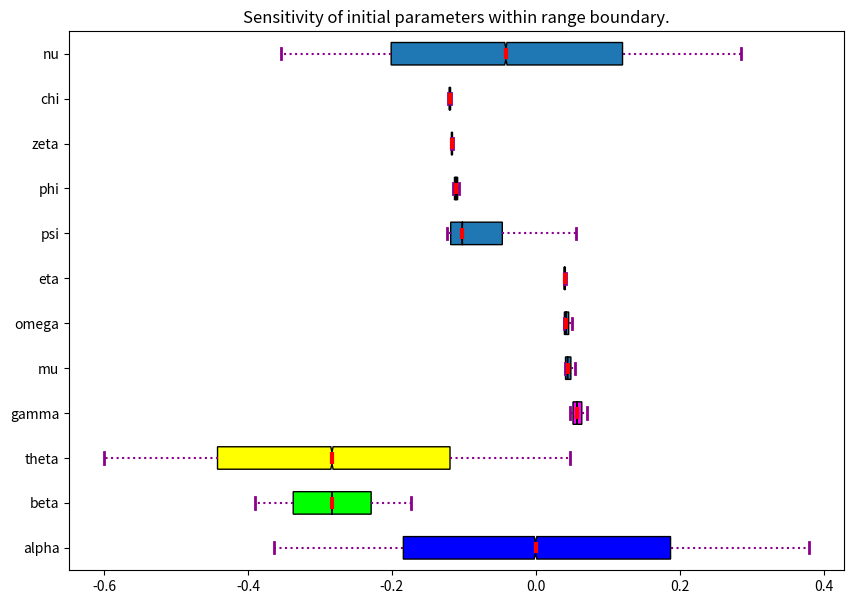

Write the Python code that produced this figure.
import random
import matplotlib.pyplot as plt
import numpy as np
from scipy.integrate import odeint
import time as fog
# from odeInt import f

parameter = {
    "alpha": [0.4, 0.6],
    "beta": [0.04, 0.06],
    "theta": [0.11, 0.14],
    "gamma": [0.2, 0.93],
    "mu": [0.2, 0.5],
    "omega": [0.01, 0.07],
    "eta": [0.1, 0.16],
    "psi": [0.108, 0.356],
    "phi": [0.16, 0.21],
    "zeta": [0.008, 0.01188],
    "chi": [0.002981, 0.003112],
    "nu": [0.738, 0.902]
}

finalParamValues = [["alpha", 0.5], 
                    ["beta", 0.0424],
                    ["theta", 0.13],
                    ["gamma", 0.9],
                    ["mu", 0.3],
                    ["omega", 0.1],
                    ["eta", 0.05],
                    ["psi", 0.115],
                    ["phi", 0.125],
                    ["zeta",0.008],
                    ["chi",0.003],
                    ["nu",0.8]]

def select() -> float:
    x = np.random.uniform(0, 1, 1)
    return(x)

def calc(func, parameters:tuple) -> float:
    mina = float(parameters[0])
    maxa = float(parameters[1])
    
    return (maxa - mina) * func() + mina

# freeweight = []
# for key, value in enumerate(parameter.items()):
#     freeweight.append(calc(select, value[1]))
# x = [x[0] for x in freeweight]

def dhdt(alpha, h, beta, m, f, theta, p, lamb):
    return alpha*h - beta*h*(m+f) - theta*p*h - lamb*h

def dfdt(gamma, m, f, mu, omega, A, eta):
    return gamma*m*f*(mu**2) - omega*f*A - eta*m*f

def dmdt(gamma, m, f, mu, omega, A, eta):
    return gamma*mu*(1 - mu)*m*f - omega*m*A - eta*m*f
    
def dAdt(psi, A, m, f, phi, zeta, p, lamb):
    return psi*A*(m+f) - phi*A - zeta*p*A - lamb*A

def dpdt(chi, p, h, A, nu):
    return chi*p*(h+A) - nu*p

def normalVector():
    h0 = dhdt(finalParamValues[0][1], 5, finalParamValues[1][1], 2, 1, finalParamValues[2][1], 6, 0.69219)
    f0 = dfdt(finalParamValues[3][1], 2, 1, finalParamValues[4][1], finalParamValues[5][1], 3, finalParamValues[6][1])
    m0 = dmdt(finalParamValues[3][1], 2, 1, finalParamValues[4][1], finalParamValues[5][1], 3, finalParamValues[6][1])
    A0 = dAdt(finalParamValues[7][1], 3, 2, 1, finalParamValues[8][1], finalParamValues[9][1], 6, 0.69219)
    p0 = dpdt(finalParamValues[10][1], 6, 5, 3, finalParamValues[11][1])
    return np.linalg.norm([h0, f0, m0, A0, p0]) - 7.381768218211677
    
def monteCarloNorm(x):
    ds = []
    for i in range(100000):
        finalParamValues[x][1] = calc(select, parameter[finalParamValues[x][0]])[0]
        ds.append(normalVector())
        
    finalParamValues[x][1] = parameter[finalParamValues[x][0]][0]
    ds.append(normalVector())
    finalParamValues[x][1] = parameter[finalParamValues[x][0]][1]
    ds.append(normalVector())
    return ds

        
data = [monteCarloNorm(0), 
        monteCarloNorm(1), 
        monteCarloNorm(2), 
        monteCarloNorm(3), 
        monteCarloNorm(4), 
        monteCarloNorm(5), 
        monteCarloNorm(6), 
        monteCarloNorm(7), 
        monteCarloNorm(8), 
        monteCarloNorm(9), 
        monteCarloNorm(10),
        monteCarloNorm(11)]

fig = plt.figure(figsize =(10, 7))
ax = fig.add_subplot(111)
 
# Creating axes instance
bp = ax.boxplot(data, patch_artist = True,
                notch ='True', vert = 0)
 
colors = ['#0000FF', '#00FF00', 
          '#FFFF00', '#FF00FF']
 
for patch, color in zip(bp['boxes'], colors):
    patch.set_facecolor(color)

for whisker in bp['whiskers']:
    whisker.set(color ='#8B008B',
                linewidth = 1.5,
                linestyle =":")
 

for cap in bp['caps']:
    cap.set(color ='#8B008B',
            linewidth = 2)
 

for median in bp['medians']:
    median.set(color ='red',
               linewidth = 3)

for flier in bp['fliers']:
    flier.set(marker ='D',
              color ='#e7298a',
              alpha = 0.5)
     
ax.set_yticklabels(['alpha', 'beta', 'theta', 'gamma', 'mu', 'omega', 'eta','psi', 'phi', 'zeta', 'chi', 'nu'])
 

plt.title("Sensitivity of initial parameters within range boundary.")
 
ax.get_xaxis().tick_bottom()
ax.get_yaxis().tick_left()
     
plt.show()
plt.savefig('O-A-T_from_mean_sensitivity.png')


